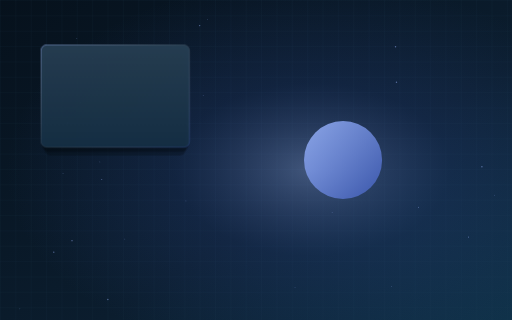
t = 0.00 s
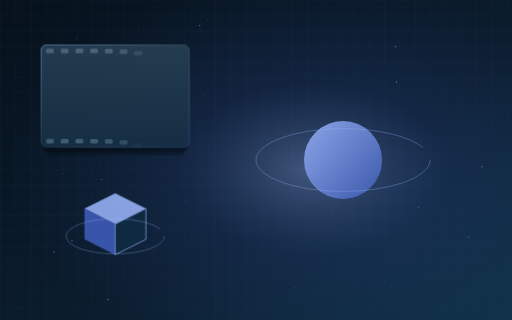
t = 0.60 s
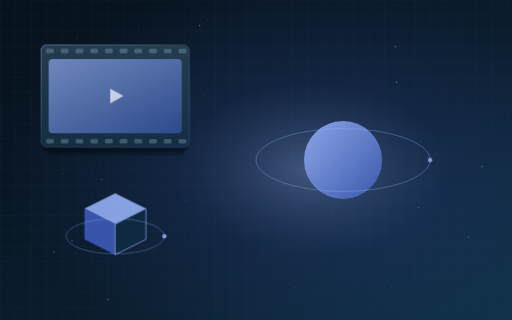
t = 0.85 s
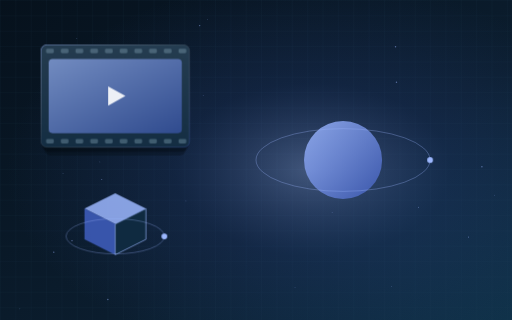
t = 1.10 s
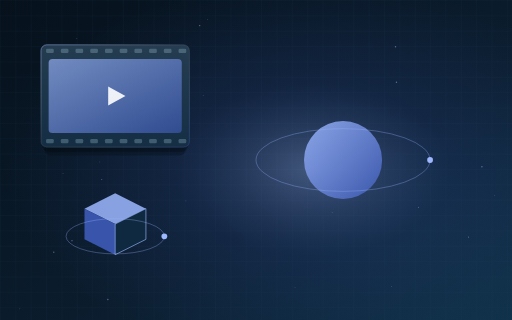
t = 1.35 s
t = 1.60 s: frame unchanged from t = 1.35 s, image omitted

The animated SVG that drew these frames (rendered in a browser with its animation timeline set to each time). Animation: 7 CSS @keyframes rules; one cycle of 1.60 s.

<svg xmlns="http://www.w3.org/2000/svg" viewBox="0 0 1600 1000" width="1600" height="1000" overflow="visible" data-art="1" role="img" aria-label="2D/3D Video Animation guide — article cover illustration"><title>2D/3D Video Animation guide — article cover illustration</title><defs>
<linearGradient id="g52882bg" x1="0" y1="0" x2="1" y2="1"><stop offset="0" stop-color="#06111c"/><stop offset=".6" stop-color="#0b1d2e"/><stop offset="1" stop-color="#10324a"/></linearGradient>
<radialGradient id="g52882glow" cx="0.61" cy="0.53" r=".6"><stop offset="0" stop-color="#9db8ff" stop-opacity=".38"/><stop offset=".45" stop-color="#3e5bb8" stop-opacity=".16"/><stop offset="1" stop-color="#3e5bb8" stop-opacity="0"/></radialGradient>
<linearGradient id="g52882acc" x1="0" y1="0" x2="1" y2="1"><stop offset="0" stop-color="#9db8ff"/><stop offset="1" stop-color="#3e5bb8"/></linearGradient>
<linearGradient id="g52882glass" x1="0" y1="0" x2="0" y2="1"><stop offset="0" stop-color="#ffffff" stop-opacity=".10"/><stop offset="1" stop-color="#ffffff" stop-opacity=".03"/></linearGradient>
<linearGradient id="g52882edge" x1="0" y1="0" x2="1" y2="1"><stop offset="0" stop-color="#9db8ff" stop-opacity=".75"/><stop offset=".5" stop-color="#ffffff" stop-opacity=".12"/><stop offset="1" stop-color="#3e5bb8" stop-opacity=".5"/></linearGradient>
<pattern id="g52882grid" width="48" height="48" patternUnits="userSpaceOnUse"><path d="M48 0H0V48" fill="none" stroke="#1d3b52" stroke-width="1" opacity=".55"/></pattern>
</defs><style>
svg[data-art] .draw{stroke-dasharray:1}
svg[data-art] .area{fill-opacity:.12}
@media (prefers-reduced-motion: no-preference){
svg[data-art] .tw{transform-box:fill-box;transform-origin:left center;animation:tw .4s cubic-bezier(.22,1,.36,1) backwards;animation-delay:min(calc(var(--i,0)*.03s),.6s)}
svg[data-art] .draw{animation:draw 1s cubic-bezier(.22,1,.36,1) .1s backwards}
svg[data-art] .area{animation:area .6s ease .45s backwards}
svg[data-art] .rise{transform-box:fill-box;transform-origin:center bottom;animation:rise .55s cubic-bezier(.22,1,.36,1) backwards;animation-delay:min(calc(.15s + var(--i,0)*.05s),.6s)}
svg[data-art] .ring-draw{animation:ringDraw .9s cubic-bezier(.22,1,.36,1) .2s backwards}
svg[data-art] .st{animation:st .5s cubic-bezier(.22,1,.36,1) backwards;animation-delay:min(calc(var(--i,0)*.045s),.6s)}
svg[data-art] .pop{transform-box:fill-box;transform-origin:center;animation:pop .4s cubic-bezier(.22,1,.36,1) .75s backwards}
@keyframes tw{from{transform:scaleX(0)}}
@keyframes draw{from{stroke-dashoffset:1}}
@keyframes area{from{fill-opacity:0}}
@keyframes rise{from{transform:scaleY(0)}}
@keyframes ringDraw{from{stroke-dashoffset:1}}
@keyframes st{from{opacity:0;transform:translateY(14px)}}
@keyframes pop{from{transform:scale(0);opacity:0}}}
</style><rect width="1600" height="1000" fill="url(#g52882bg)"/>
<rect width="1600" height="1000" fill="url(#g52882grid)"/>
<rect width="1600" height="1000" fill="url(#g52882glow)"/>
<circle cx="318" cy="561" r="1.6" fill="#9db8ff" opacity=".5" class="pu"/>
<circle cx="337" cy="936" r="2.2" fill="#9db8ff" opacity=".5" class="pu"/>
<circle cx="1506" cy="521" r="2.2" fill="#9db8ff" opacity=".5"/>
<circle cx="1038" cy="664" r="1.2" fill="#9db8ff" opacity=".5"/>
<circle cx="635" cy="299" r="1.2" fill="#9db8ff" opacity=".5" class="pu"/>
<circle cx="1236" cy="146" r="2.2" fill="#9db8ff" opacity=".5"/>
<circle cx="251" cy="321" r="1.6" fill="#9db8ff" opacity=".5"/>
<circle cx="212" cy="384" r="1.6" fill="#9db8ff" opacity=".5"/>
<circle cx="197" cy="542" r="1.2" fill="#9db8ff" opacity=".5"/>
<circle cx="1308" cy="648" r="1.6" fill="#9db8ff" opacity=".5"/>
<circle cx="649" cy="61" r="1.2" fill="#9db8ff" opacity=".5"/>
<circle cx="624" cy="80" r="2.2" fill="#9db8ff" opacity=".5"/>
<circle cx="1464" cy="741" r="1.6" fill="#9db8ff" opacity=".5" class="pu"/>
<circle cx="240" cy="120" r="1.2" fill="#9db8ff" opacity=".5"/>
<circle cx="581" cy="628" r="1.2" fill="#9db8ff" opacity=".5" class="pu"/>
<circle cx="526" cy="306" r="1.6" fill="#9db8ff" opacity=".5"/>
<circle cx="1545" cy="610" r="1.2" fill="#9db8ff" opacity=".5" class="pu"/>
<circle cx="225" cy="752" r="2.2" fill="#9db8ff" opacity=".5"/>
<circle cx="390" cy="747" r="1.2" fill="#9db8ff" opacity=".5"/>
<circle cx="312" cy="506" r="1.2" fill="#9db8ff" opacity=".5"/>
<circle cx="62" cy="965" r="1.2" fill="#9db8ff" opacity=".5"/>
<circle cx="922" cy="898" r="1.2" fill="#9db8ff" opacity=".5" class="pu"/>
<circle cx="168" cy="788" r="2.2" fill="#9db8ff" opacity=".5" class="pu"/>
<circle cx="1223" cy="896" r="1.2" fill="#9db8ff" opacity=".5"/>
<circle cx="1239" cy="257" r="2.2" fill="#9db8ff" opacity=".5"/>
<circle cx="290" cy="182" r="1.6" fill="#9db8ff" opacity=".5"/>
<circle cx="1072.0" cy="500.0" r="122" fill="url(#g52882acc)" opacity=".85" class="fl"/><g><ellipse class="draw" pathLength="1" cx="1072.0" cy="500.0" rx="272.0" ry="98" fill="none" stroke="#9db8ff" stroke-width="2" opacity=".5"/><g class="sp"><circle class="pop" cx="1344.0" cy="500.0" r="9" fill="#9db8ff"/></g></g>
<g class="fl"><rect x="140" y="166" width="440" height="320" rx="18" fill="#01070d" opacity=".3"/><rect x="133" y="154" width="454" height="320" rx="18" fill="#01070d" opacity=".3"/><rect x="128" y="140" width="464" height="320" rx="18" fill="#0f2a40" opacity=".92"/><rect x="128" y="140" width="464" height="320" rx="18" fill="url(#g52882glass)" stroke="url(#g52882edge)" stroke-width="2"/></g><g><rect class="st" style="--i:0" x="144" y="152" width="24" height="14" rx="4" fill="#8fb3c2" opacity=".35"/><rect class="st" style="--i:1" x="144" y="434" width="24" height="14" rx="4" fill="#8fb3c2" opacity=".35"/><rect class="st" style="--i:2" x="190" y="152" width="24" height="14" rx="4" fill="#8fb3c2" opacity=".35"/><rect class="st" style="--i:3" x="190" y="434" width="24" height="14" rx="4" fill="#8fb3c2" opacity=".35"/><rect class="st" style="--i:4" x="236" y="152" width="24" height="14" rx="4" fill="#8fb3c2" opacity=".35"/><rect class="st" style="--i:5" x="236" y="434" width="24" height="14" rx="4" fill="#8fb3c2" opacity=".35"/><rect class="st" style="--i:6" x="282" y="152" width="24" height="14" rx="4" fill="#8fb3c2" opacity=".35"/><rect class="st" style="--i:7" x="282" y="434" width="24" height="14" rx="4" fill="#8fb3c2" opacity=".35"/><rect class="st" style="--i:8" x="328" y="152" width="24" height="14" rx="4" fill="#8fb3c2" opacity=".35"/><rect class="st" style="--i:9" x="328" y="434" width="24" height="14" rx="4" fill="#8fb3c2" opacity=".35"/><rect class="st" style="--i:10" x="374" y="152" width="24" height="14" rx="4" fill="#8fb3c2" opacity=".35"/><rect class="st" style="--i:11" x="374" y="434" width="24" height="14" rx="4" fill="#8fb3c2" opacity=".35"/><rect class="st" style="--i:12" x="420" y="152" width="24" height="14" rx="4" fill="#8fb3c2" opacity=".35"/><rect class="st" style="--i:13" x="420" y="434" width="24" height="14" rx="4" fill="#8fb3c2" opacity=".35"/><rect class="st" style="--i:14" x="466" y="152" width="24" height="14" rx="4" fill="#8fb3c2" opacity=".35"/><rect class="st" style="--i:15" x="466" y="434" width="24" height="14" rx="4" fill="#8fb3c2" opacity=".35"/><rect class="st" style="--i:16" x="512" y="152" width="24" height="14" rx="4" fill="#8fb3c2" opacity=".35"/><rect class="st" style="--i:17" x="512" y="434" width="24" height="14" rx="4" fill="#8fb3c2" opacity=".35"/><rect class="st" style="--i:18" x="558" y="152" width="24" height="14" rx="4" fill="#8fb3c2" opacity=".35"/><rect class="st" style="--i:19" x="558" y="434" width="24" height="14" rx="4" fill="#8fb3c2" opacity=".35"/><rect class="st" style="--i:20" x="152" y="184" width="416" height="232" rx="12" fill="url(#g52882acc)" opacity=".65"/><path class="pop" d="M338 270 L392 300 L338 330Z" fill="#fff" opacity=".9"/></g>
<g class="fl"><path class="st" style="--i:0" d="M360.0 604.0 L456.0 652.0 L360.0 700.0 L264.0 652.0Z" fill="#9db8ff" opacity=".85"/><path class="st" style="--i:1" d="M264.0 652.0 L360.0 700.0 L360.0 796.0 L264.0 748.0Z" fill="#3e5bb8" opacity=".9"/><path class="st" style="--i:2" d="M456.0 652.0 L360.0 700.0 L360.0 796.0 L456.0 748.0Z" fill="#0f2a40" stroke="#9db8ff" stroke-width="2"/></g><g><ellipse class="draw" pathLength="1" cx="360.0" cy="738.4" rx="153.60000000000002" ry="55" fill="none" stroke="#9db8ff" stroke-width="2" opacity=".5"/><g class="sp"><circle class="pop" cx="513.6" cy="738.4" r="9" fill="#9db8ff"/></g></g></svg>
